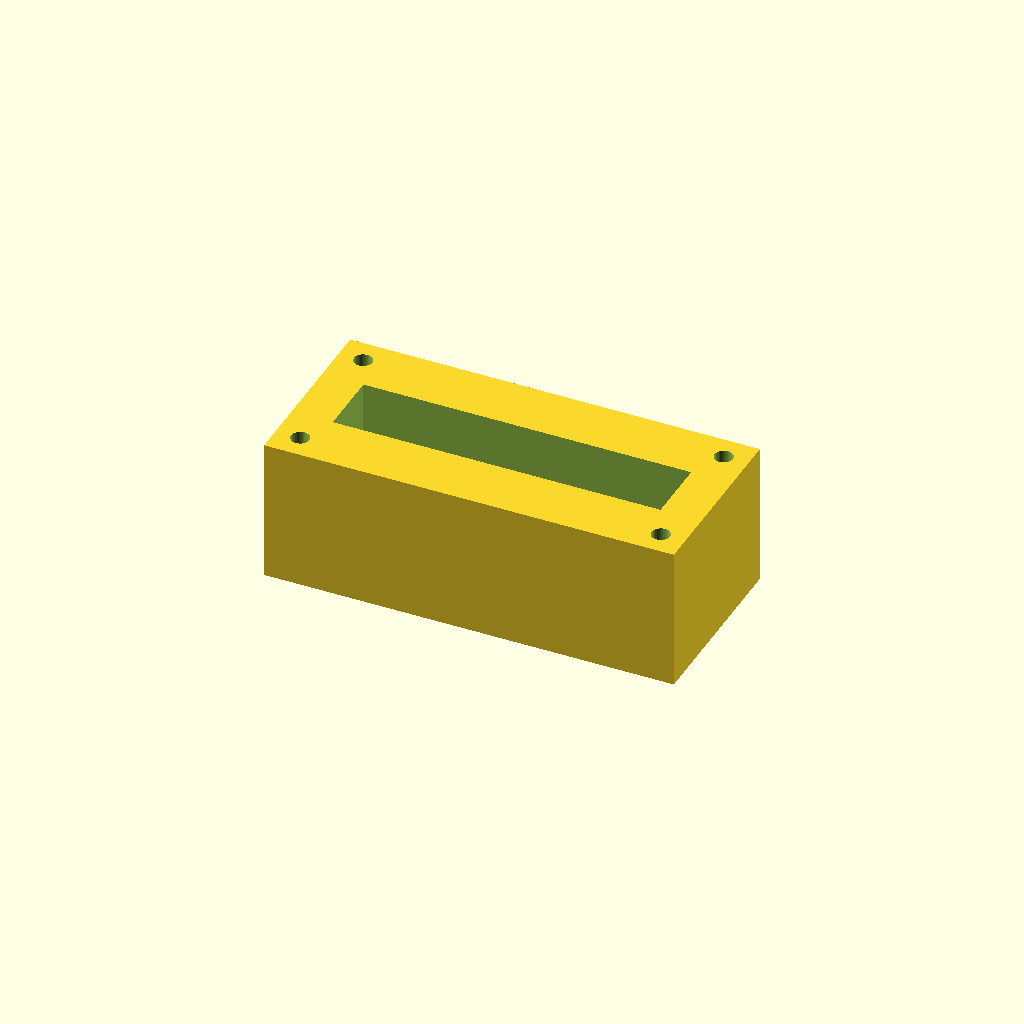
Cell 1: the model at its default parameters.
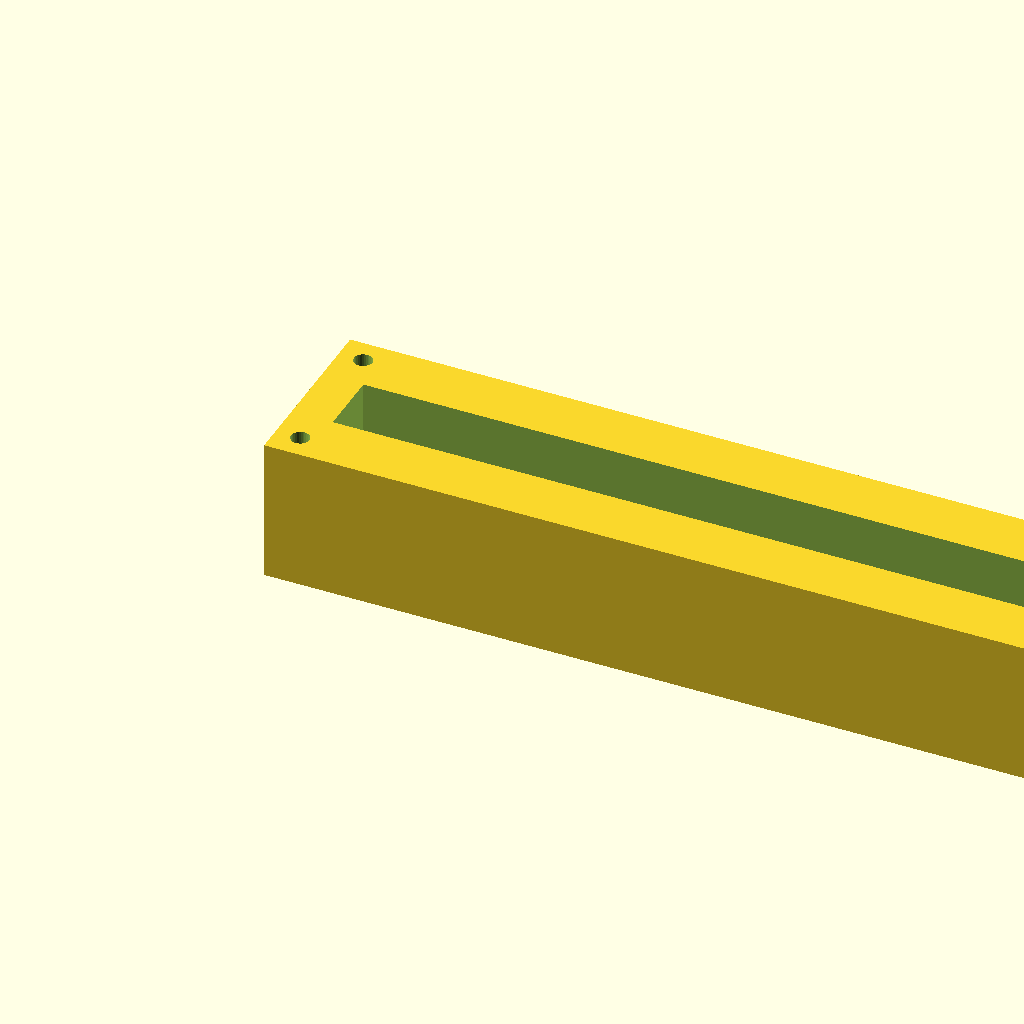
Cell 2 — block_l set to 200, the other parameters unchanged.
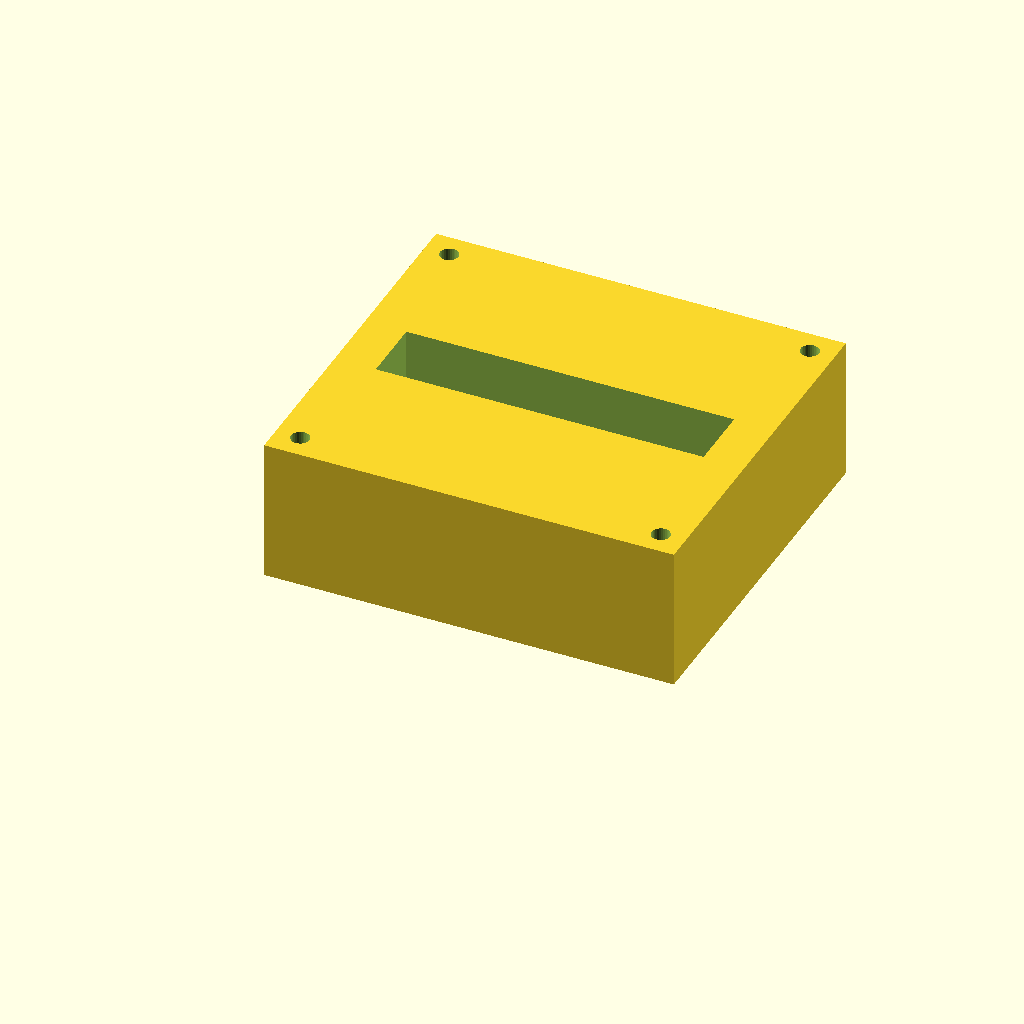
Cell 3: the same model with block_w = 90.
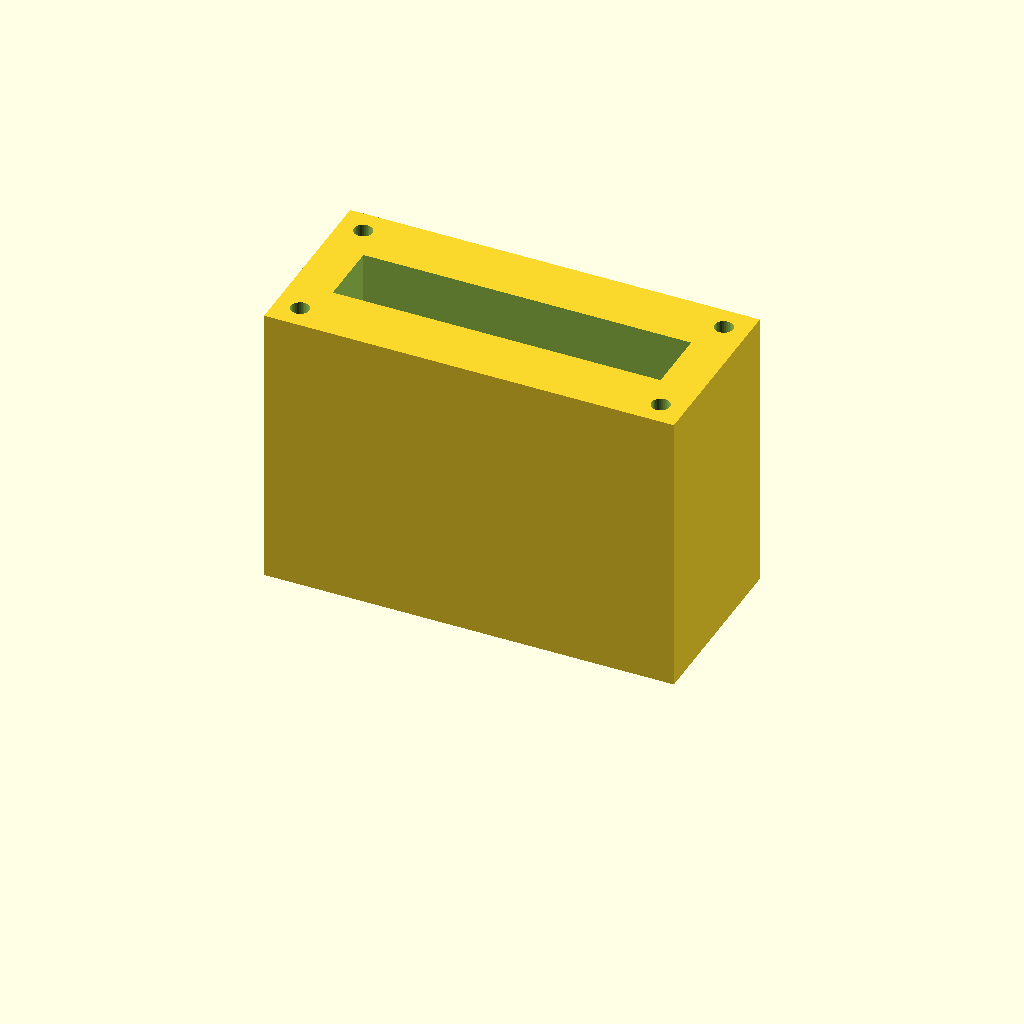
Cell 4: the same model with block_h = 70.
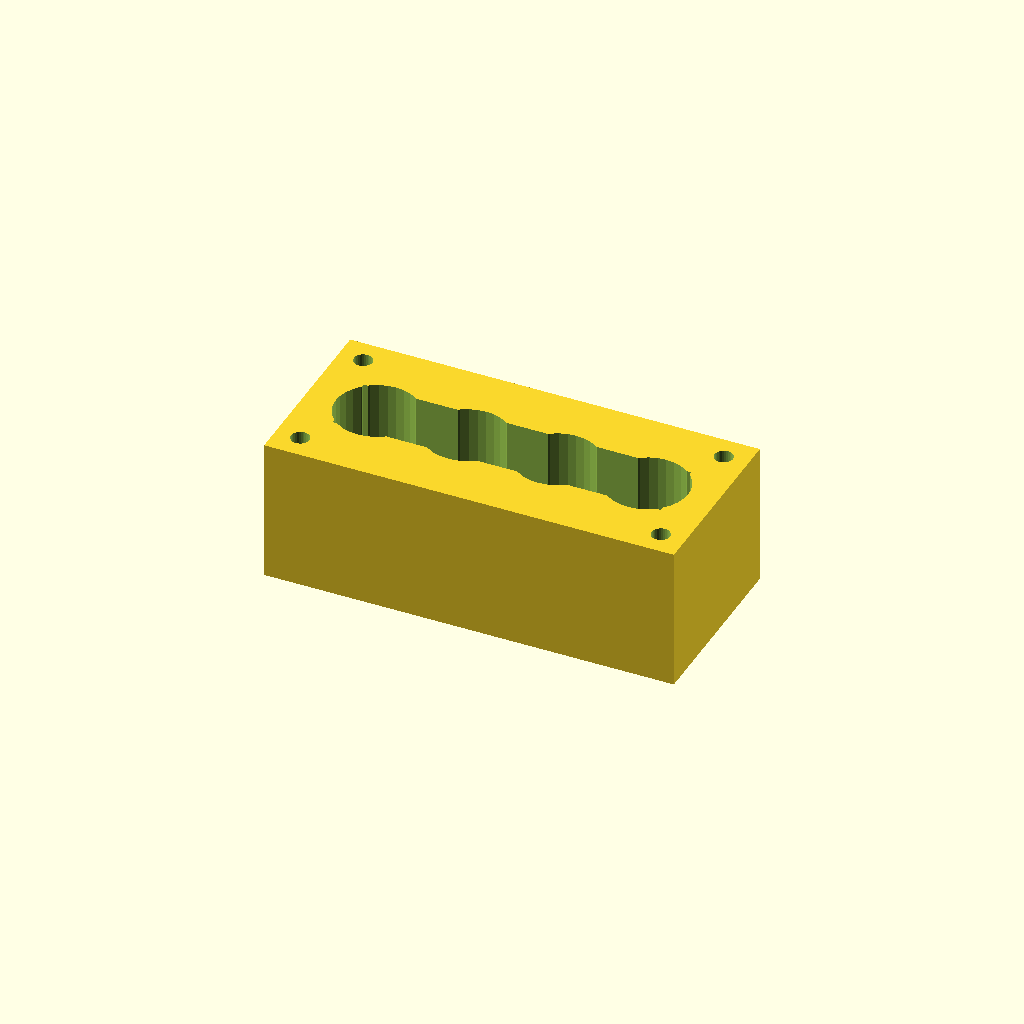
Cell 5: port_d = 20 (everything else at default).
All cells are drawn from one camera (rotation 55°, 0°, 25°, orthographic, colour scheme Cornfield), so only the parameter changes between them.
The OpenSCAD source (optional_data/data/solid2/manifoldblock/part_0014.scad):
$fn = 32;

// ----------------------------------------------------------------------
// Manifold block: gallery_top manifold
// ----------------------------------------------------------------------

// --- parameters (mm) ---
block_l = 100;            // block length, X
block_w = 45;             // block width, Y
block_h = 35;             // block height, Z
port_d = 10;              // port bore diameter
port_pitch = 22;          // port pitch along X
gallery_d = 16;           // top gallery width, Y
gallery_depth = 14;       // gallery pocket depth
wall_p = 10;              // gallery end wall thickness, X
mnt_d = 4.5;              // mounting hole diameter
mnt_in = 6;               // mounting hole inset from the edges
fit_tol = 0.1;            // tolerance for press fits, mm
free_tol = 0.5;           // tolerance for clearance fits, mm

n_ports = 4;  // ports in the row
port_x0 = (block_l - (n_ports - 1) * port_pitch) / 2;  // first port X

difference() {
  cube([block_l, block_w, block_h]);
  for (i = [0 : n_ports - 1])
    translate([port_x0 + i * port_pitch, block_w / 2, -1])
      cylinder(h = block_h + 2, d = port_d);
  translate([wall_p, block_w / 2 - gallery_d / 2, block_h - gallery_depth])
    cube([block_l - 2 * wall_p, gallery_d, gallery_depth + 1]);
  for (cx = [mnt_in, block_l - mnt_in])
    for (cy = [mnt_in, block_w - mnt_in])
      translate([cx, cy, -1]) cylinder(h = block_h + 2, d = mnt_d);
}
Parameter table extracted from the source (name, type, default, range or options):
block_l: number, default 100
block_w: number, default 45
block_h: number, default 35
port_d: number, default 10
port_pitch: number, default 22
gallery_d: number, default 16
gallery_depth: number, default 14
wall_p: number, default 10
mnt_d: number, default 4.5
mnt_in: number, default 6
fit_tol: number, default 0.1
free_tol: number, default 0.5
n_ports: number, default 4
